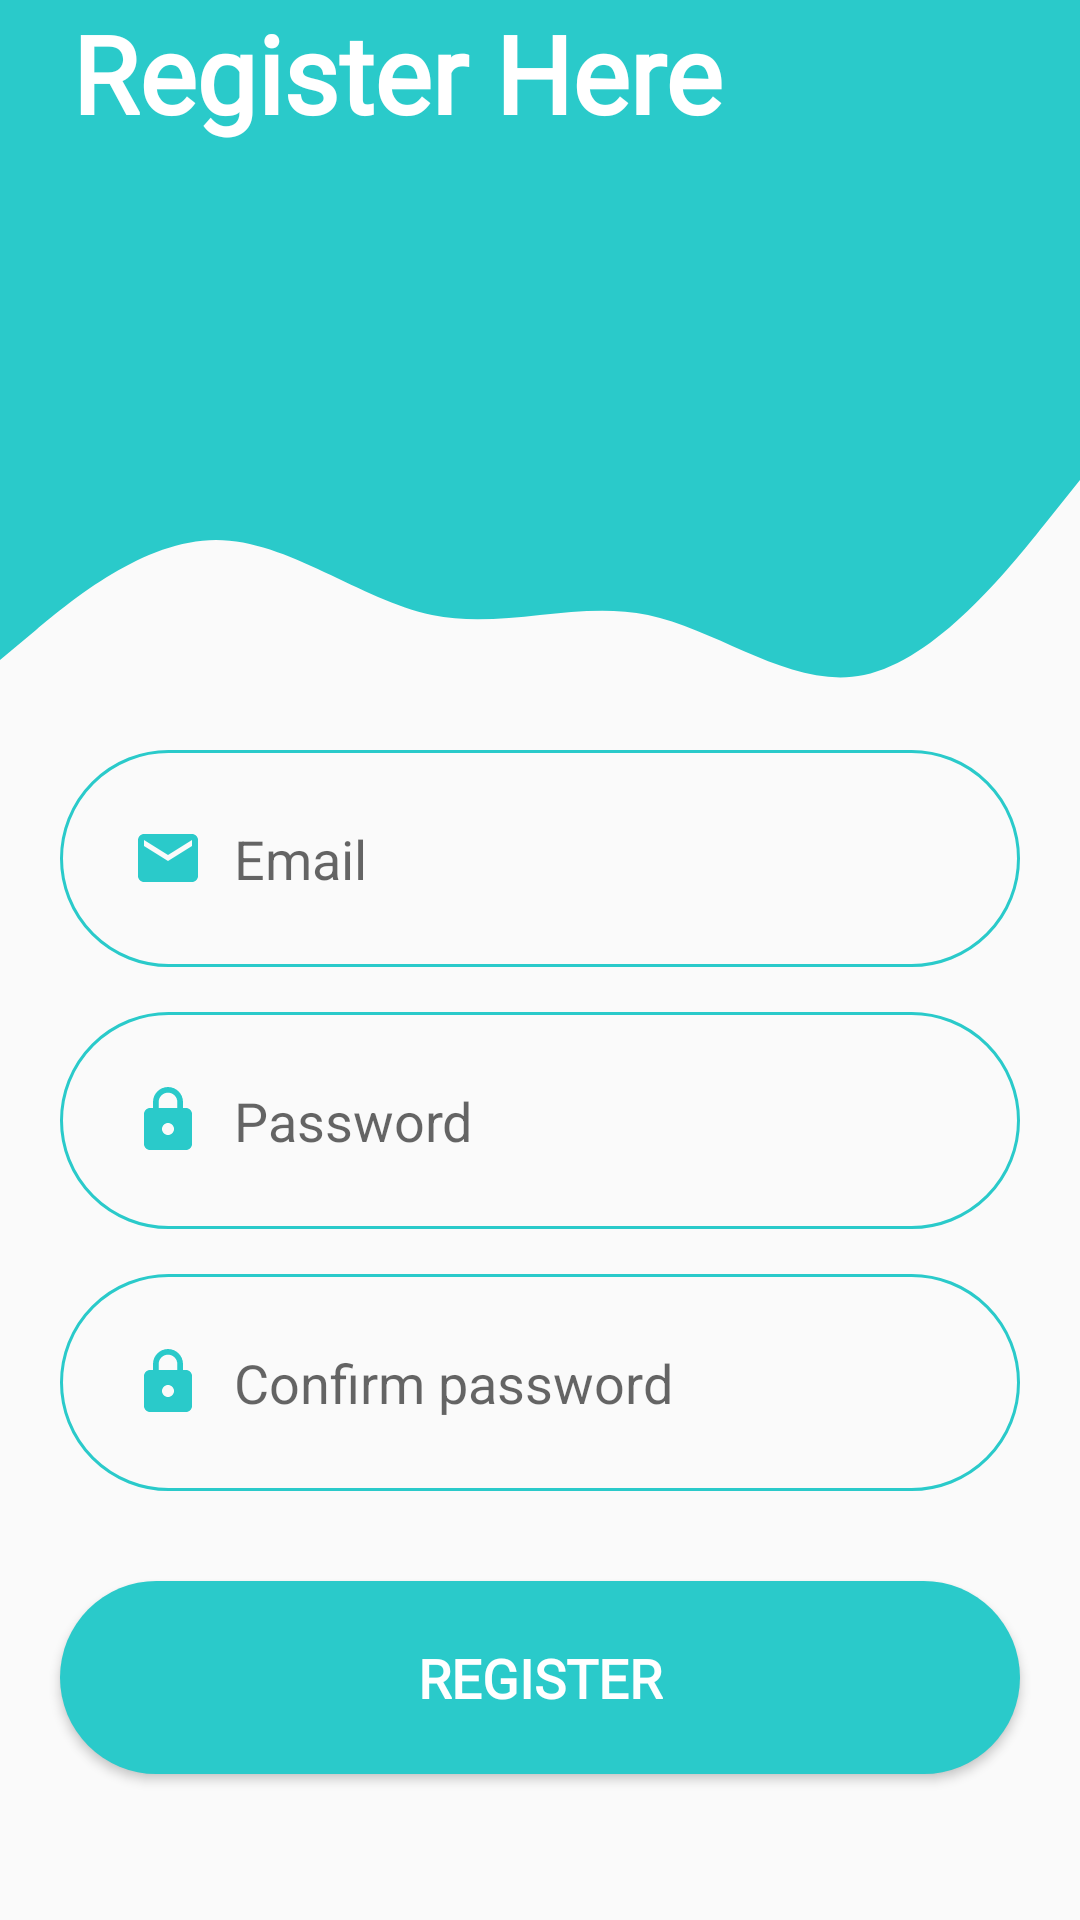

Produce the Android XML layout that renders to this screen, including the resource entries it uses.
<!-- AndroidManifest.xml: application theme Theme.TaggedClone -->
<!-- res/layout/activity_register.xml -->
<?xml version="1.0" encoding="utf-8"?>
<androidx.constraintlayout.widget.ConstraintLayout xmlns:android="http://schemas.android.com/apk/res/android"
    xmlns:app="http://schemas.android.com/apk/res-auto"
    xmlns:tools="http://schemas.android.com/tools"
    android:layout_width="match_parent"
    android:layout_height="match_parent"
    tools:context=".Login_Activity">


    <View
        android:id="@+id/topView"
        android:layout_width="wrap_content"
        android:layout_height="@dimen/dp_150"
        android:background="@color/tagged_official"
        app:layout_constraintEnd_toEndOf="parent"
        app:layout_constraintStart_toStartOf="parent"
        app:layout_constraintTop_toTopOf="parent" />

    <View
        android:id="@+id/view3"
        android:layout_width="wrap_content"
        android:layout_height="@dimen/dp_100"
        android:background="@drawable/wave"
        app:layout_constraintEnd_toEndOf="parent"
        app:layout_constraintStart_toStartOf="parent"
        app:layout_constraintTop_toBottomOf="@id/topView"
        tools:layout_editor_absoluteY="3dp" />

    <TextView
        android:id="@+id/textView4"
        android:layout_width="match_parent"
        android:layout_height="wrap_content"
        android:layout_marginTop="@dimen/dp_60"
        android:fontFamily="@font/lato"
        android:paddingStart="@dimen/dp_24"
        android:paddingEnd="@dimen/dp_24"
        android:text="@string/register_here"
        android:textColor="#FFFFFF"
        android:textSize="36sp"
        android:textStyle="bold"
        app:layout_constraintEnd_toEndOf="parent"
        app:layout_constraintHorizontal_bias="0.0"
        app:layout_constraintStart_toStartOf="parent"
        app:layout_constraintTop_toTopOf="parent" />

    <EditText
        android:id="@+id/etREmail"
        android:layout_width="match_parent"
        android:layout_height="wrap_content"
        android:layout_marginStart="@dimen/dp_20"
        android:layout_marginEnd="@dimen/dp_20"
        android:background="@drawable/round_border_edit_text"
        android:drawableStart="@drawable/ic_baseline_email_24"
        android:drawablePadding="@dimen/dp_10"
        android:ems="10"
        android:hint="@string/email"
        android:padding="@dimen/dp_24"
        android:textColor="@color/black"
        android:textSize="@dimen/sp_18"
        app:layout_constraintEnd_toEndOf="parent"
        app:layout_constraintStart_toStartOf="parent"
        app:layout_constraintTop_toBottomOf="@+id/view3" />
    <EditText
        android:id="@+id/etPassword"
        android:layout_width="match_parent"
        android:layout_height="wrap_content"
        android:layout_marginStart="20dp"
        android:layout_marginTop="@dimen/dp_15"
        android:layout_marginEnd="20dp"
        android:background="@drawable/round_border_edit_text"
        android:drawableStart="@drawable/ic_baseline_lock_24"
        android:drawablePadding="@dimen/dp_10"
        android:ems="10"
        android:hint="@string/password"
        android:padding="@dimen/dp_24"
        android:textColor="@color/black"
        android:textSize="18sp"
        app:layout_constraintEnd_toEndOf="parent"
        app:layout_constraintHorizontal_bias="1.0"
        app:layout_constraintStart_toStartOf="parent"
        app:layout_constraintTop_toBottomOf="@+id/etREmail" />
    <EditText
        android:id="@+id/etConfirmPassword"
        android:layout_width="match_parent"
        android:layout_height="wrap_content"
        android:layout_marginStart="20dp"
        android:layout_marginTop="@dimen/dp_15"
        android:layout_marginEnd="20dp"
        android:background="@drawable/round_border_edit_text"
        android:drawableStart="@drawable/ic_baseline_lock_24"
        android:drawablePadding="@dimen/dp_10"
        android:ems="10"
        android:hint="@string/confirm_password"
        android:padding="@dimen/dp_24"
        android:textColor="@color/black"
        android:textSize="@dimen/sp_18"
        app:layout_constraintEnd_toEndOf="parent"
        app:layout_constraintHorizontal_bias="1.0"
        app:layout_constraintStart_toStartOf="parent"
        app:layout_constraintTop_toBottomOf="@+id/etPassword" />

    <Button
        android:id="@+id/btnRegister"
        android:layout_width="match_parent"
        android:layout_height="wrap_content"
        android:layout_marginStart="@dimen/dp_20"
        android:layout_marginTop="@dimen/dp_30"
        android:layout_marginEnd="@dimen/dp_20"
        android:background="@drawable/round_border_btn"
        android:fontFamily="@font/lato"
        android:padding="@dimen/dp_20"
        android:text="@string/register"
        android:textColor="@color/white"
        android:textSize="@dimen/sp_18"
        android:textStyle="bold"
        app:layout_constraintEnd_toEndOf="parent"
        app:layout_constraintStart_toStartOf="parent"
        app:layout_constraintTop_toBottomOf="@+id/etConfirmPassword" />


</androidx.constraintlayout.widget.ConstraintLayout>
<!-- resources referenced by this layout -->
<resources>
  <color name="black">#000000</color>
  <color name="tagged_official">#2ACACA</color>
  <color name="white">#FFFFFFFF</color>
  <dimen name="dp_10">10dp</dimen>
  <dimen name="dp_100">100dp</dimen>
  <dimen name="dp_15">15dp</dimen>
  <dimen name="dp_150">150dp</dimen>
  <dimen name="dp_20">20dp</dimen>
  <dimen name="dp_24">24dp</dimen>
  <dimen name="dp_30">30dp</dimen>
  <dimen name="sp_18">18sp</dimen>
  <!-- drawable ic_baseline_email_24 (drawable) -->
  <vector android:height="24dp" android:tint="@color/tagged_official"
      android:viewportHeight="24" android:viewportWidth="24"
      android:width="24dp" xmlns:android="http://schemas.android.com/apk/res/android">
      <path android:fillColor="@color/tagged_official" android:pathData="M20,4L4,4c-1.1,0 -1.99,0.9 -1.99,2L2,18c0,1.1 0.9,2 2,2h16c1.1,0 2,-0.9 2,-2L22,6c0,-1.1 -0.9,-2 -2,-2zM20,8l-8,5 -8,-5L4,6l8,5 8,-5v2z"/>
  </vector>
  <!-- drawable ic_baseline_lock_24 (drawable) -->
  <vector android:height="24dp" android:tint="@color/tagged_official"
      android:viewportHeight="24" android:viewportWidth="24"
      android:width="24dp" xmlns:android="http://schemas.android.com/apk/res/android">
      <path android:fillColor="@color/tagged_official" android:pathData="M18,8h-1L17,6c0,-2.76 -2.24,-5 -5,-5S7,3.24 7,6v2L6,8c-1.1,0 -2,0.9 -2,2v10c0,1.1 0.9,2 2,2h12c1.1,0 2,-0.9 2,-2L20,10c0,-1.1 -0.9,-2 -2,-2zM12,17c-1.1,0 -2,-0.9 -2,-2s0.9,-2 2,-2 2,0.9 2,2 -0.9,2 -2,2zM15.1,8L8.9,8L8.9,6c0,-1.71 1.39,-3.1 3.1,-3.1 1.71,0 3.1,1.39 3.1,3.1v2z"/>
  </vector>
  <!-- drawable round_border_btn (drawable) -->
  <shape xmlns:android="http://schemas.android.com/apk/res/android"
      android:shape="rectangle">
      <solid android:color="@color/tagged_official"
          android:width="@dimen/dp_1"/>
      <corners android:radius="@dimen/dp_100" />
  </shape>
  <!-- drawable round_border_edit_text (drawable) -->
  <?xml version="1.0" encoding="utf-8"?>
  <shape xmlns:android="http://schemas.android.com/apk/res/android"
      android:shape="rectangle">
  <stroke android:color="@color/tagged_official"
      android:width="@dimen/dp_1"/>
      <corners android:radius="@dimen/dp_100" />
  </shape>
  <!-- drawable wave (drawable) -->
  <vector xmlns:android="http://schemas.android.com/apk/res/android"
      android:width="1440dp"
      android:height="320dp"
      android:viewportWidth="1440"
      android:viewportHeight="320">
      <path
          android:pathData="M0,224L48,192C96,160 192,96 288,96C384,96 480,160 576,176C672,192 768,160 864,176C960,192 1056,256 1152,240C1248,224 1344,128 1392,80L1440,32L1440,0L1392,0C1344,0 1248,0 1152,0C1056,0 960,0 864,0C768,0 672,0 576,0C480,0 384,0 288,0C192,0 96,0 48,0L0,0Z"
          android:fillColor="@color/tagged_official"
          android:fillAlpha="1"/>
  </vector>
  <string name="confirm_password">Confirm password</string>
  <string name="email">Email</string>
  <string name="password">Password</string>
  <string name="register">Register</string>
  <string name="register_here">Register Here</string>
  <style name="Theme.TaggedClone" parent="Theme.Design.Light.NoActionBar">
          
          <item name="colorPrimary">@color/tagged_official</item>
          <item name="colorPrimaryVariant">@color/tagged_official</item>
          <item name="colorOnPrimary">@color/white</item>
          
          <item name="colorSecondary">@color/tagged_official</item>
          <item name="colorSecondaryVariant">@color/tagged_official</item>
          <item name="colorOnSecondary">@color/black</item>
          
          <item name="android:statusBarColor" tools:targetApi="l">?attr/colorPrimaryVariant</item>
          
      </style>
  <dimen name="dp_1">1dp</dimen>
</resources>
